4-way image classification set "Dataset" from GitHub (xvisierra/IsharaIntelligence); label vocabulary: open hand, peace sign, thumb, okay sign.

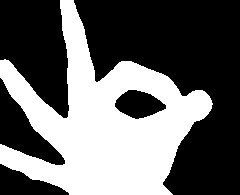
Label: okay sign

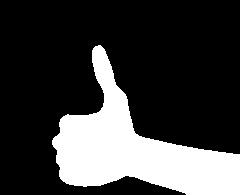
Label: thumb

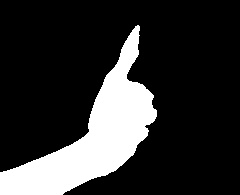
Label: thumb

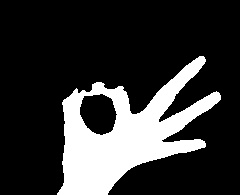
Label: okay sign

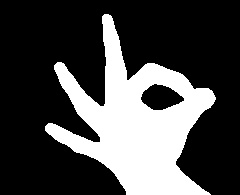
Label: okay sign

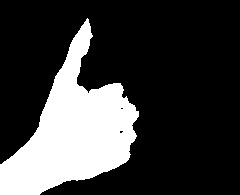
Label: thumb
